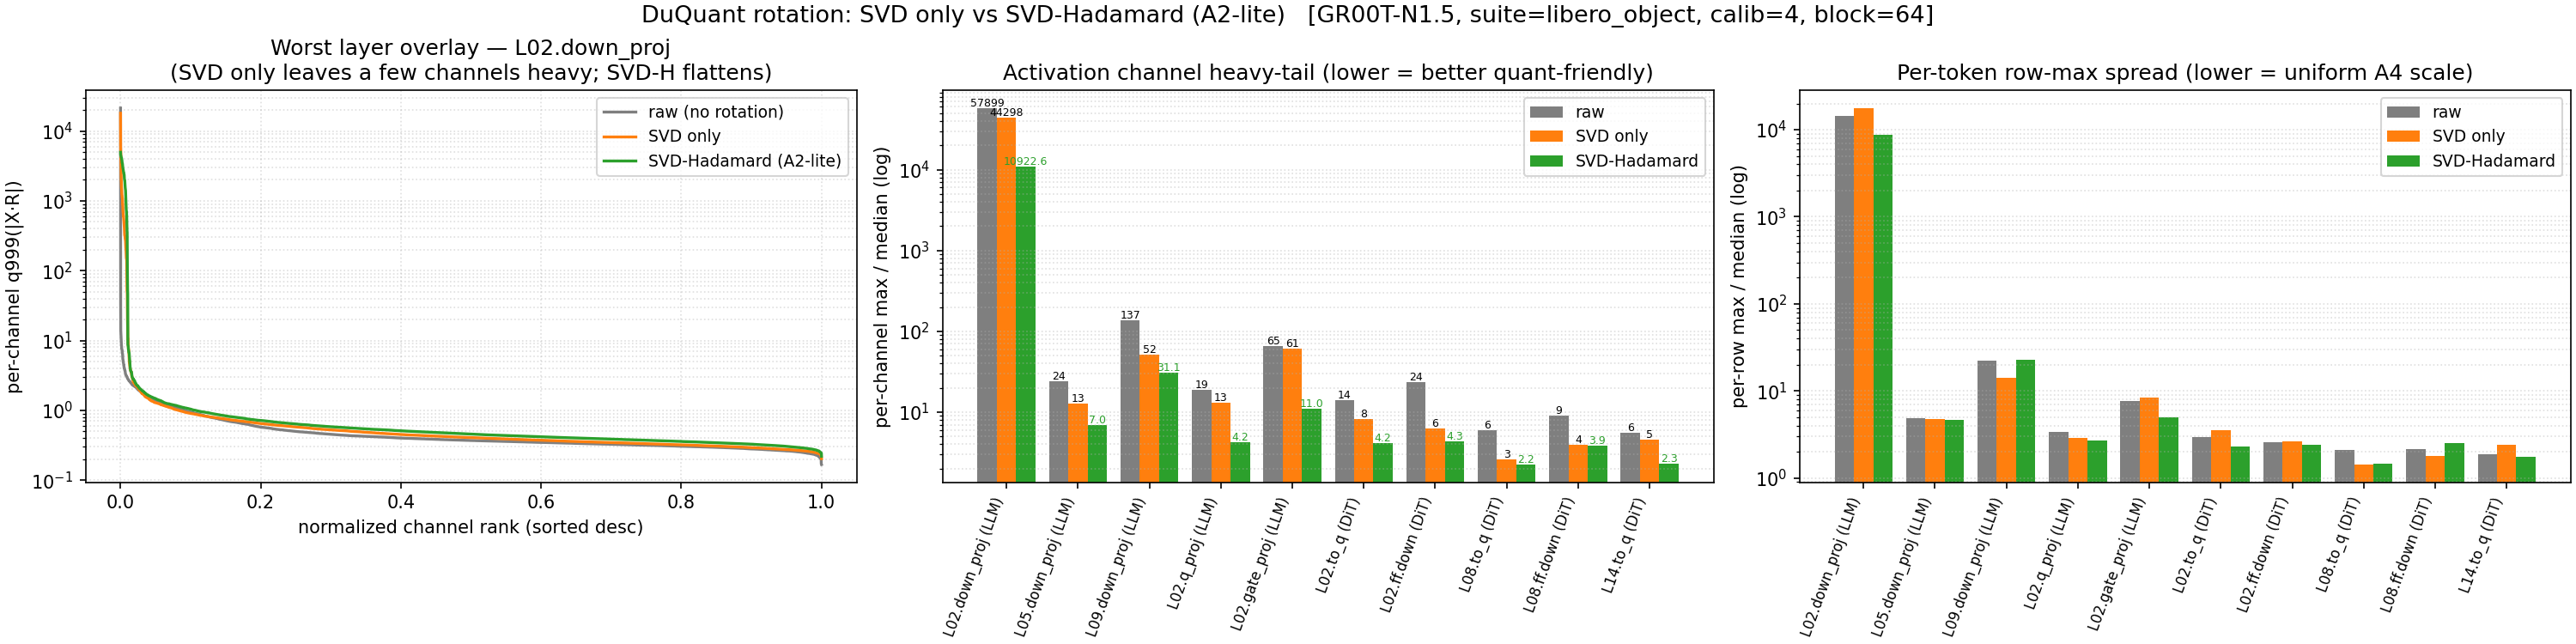

The table this chart was drawn from, first rows:
tag, side, in_f, n_tokens, raw_chan_maxmed, svd_chan_maxmed, svdh_chan_maxmed, raw_rowmax_maxmed, svd_rowmax_maxmed, svdh_rowmax_maxmed
L02.down_proj, LLM, 6144, 2233, 5.79e+04, 4.43e+04, 1.092e+04, 1.425e+04, 1.773e+04, 8756
L05.down_proj, LLM, 6144, 2233, 24.22, 12.67, 6.953, 4.92, 4.781, 4.685
L09.down_proj, LLM, 6144, 2233, 137.2, 51.58, 31.09, 22.51, 14.22, 22.93
L02.q_proj, LLM, 2048, 2233, 19.04, 12.96, 4.231, 3.367, 2.889, 2.686
L02.gate_proj, LLM, 2048, 2233, 65.03, 60.5, 10.96, 7.622, 8.5, 4.994
L02.to_q, DiT, 1536, 1568, 13.95, 8.127, 4.157, 2.96, 3.529, 2.3
L02.ff.down, DiT, 6144, 1568, 23.73, 6.329, 4.341, 2.57, 2.67, 2.405
L08.to_q, DiT, 1536, 1568, 5.986, 2.609, 2.248, 2.088, 1.431, 1.464
L08.ff.down, DiT, 6144, 1568, 8.989, 3.993, 3.887, 2.165, 1.791, 2.515
L14.to_q, DiT, 1536, 1568, 5.609, 4.553, 2.303, 1.874, 2.435, 1.737
